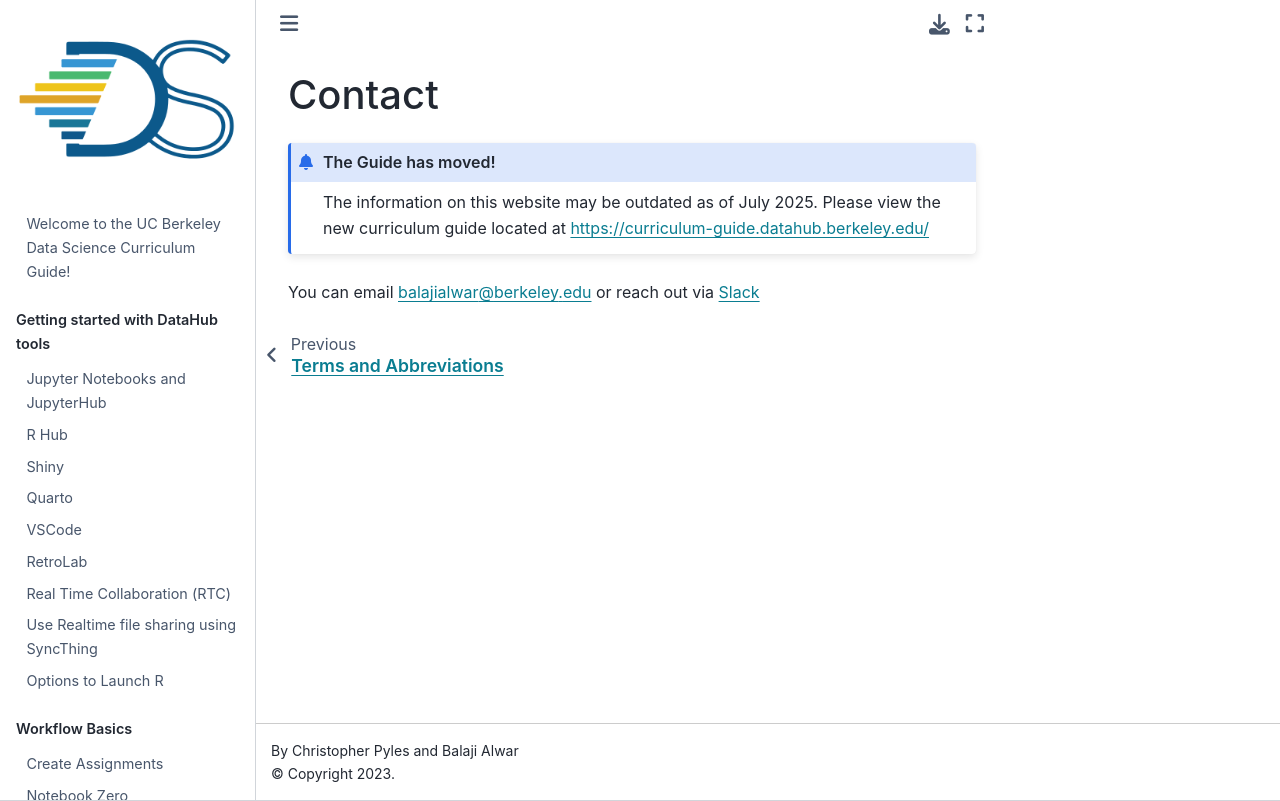

repository: ds-modules/curriculum-guide · page: general/contact.html · generator: jekyll

# Contact

:::{admonition} The Guide has moved!
The information on this website may be outdated as of July 2025. Please view the new curriculum guide located at [https://curriculum-guide.datahub.berkeley.edu/](https://curriculum-guide.datahub.berkeley.edu/)
:::

You can email balajialwar@berkeley.edu or reach out via [Slack](uctech.slack.com)
